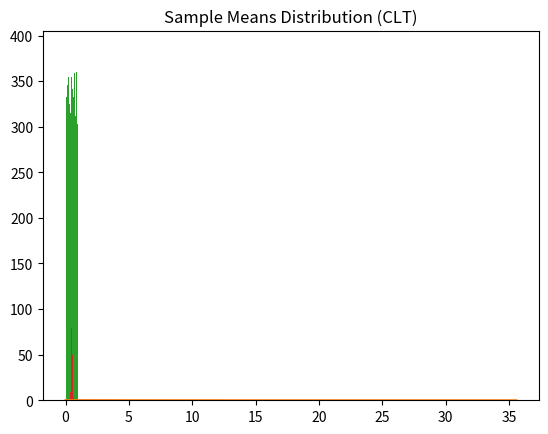

Generate this figure with matplotlib:
import random

# Part 1(a): Coin toss simulation
N = 10000
heads = 0
tails = 0

for _ in range(N):
    if random.random() < 0.5:
        heads += 1
    else:
        tails += 1

p_heads = heads / N
p_tails = tails / N

p_heads, p_tails

M = 10000
sum7 = 0

for _ in range(M):
    d1 = random.randint(1, 6)
    d2 = random.randint(1, 6)
    if d1 + d2 == 7:
        sum7 += 1

p_sum7 = sum7 / M
p_sum7

import random

def prob_at_least_one_six(trials=10000):
    success = 0

    for _ in range(trials):
        has_six = False

        for _ in range(10):
            if random.randint(1, 6) == 6:
                has_six = True
                break

        if has_six:
            success += 1

    return success / trials

prob_at_least_one_six()

import random

colors = ["R"] * 5 + ["G"] * 7 + ["B"] * 8

N = 1000
previous_blue = 0
red_given_blue = 0

prev = None

for _ in range(N):
    draw = random.choice(colors)

    if prev == "B":
        previous_blue += 1
        if draw == "R":
            red_given_blue += 1

    prev = draw

p_red_given_blue = red_given_blue / previous_blue if previous_blue else None

# Bayes theorem check
p_blue = colors.count("B") / len(colors)
p_red = colors.count("R") / len(colors)

bayes_check = (p_blue * p_red) / p_blue if p_blue else None

p_red_given_blue, bayes_check

import numpy as np

values = [1, 2, 3]
probs = [0.25, 0.35, 0.4]

sample = np.random.choice(values, size=1000, p=probs)

mean = np.mean(sample)
var = np.var(sample)
std = np.std(sample)

mean, var, std

import numpy as np
import matplotlib.pyplot as plt

data = np.random.exponential(scale=5, size=2000)

# Histogram
plt.hist(data, bins=30, density=True)
plt.title("Exponential Distribution Histogram")
plt.show()

# PDF overlay
x = np.linspace(0, max(data), 200)
pdf = (1/5) * np.exp(-x/5)

plt.plot(x, pdf)
plt.title("Exponential PDF")
plt.show()

import numpy as np
import matplotlib.pyplot as plt

# Step 1: 10,000 uniform random numbers
uniform_data = np.random.uniform(0, 1, 10000)

# Step 2: 1000 samples, each of size 30
means = []

for _ in range(1000):
    sample = np.random.uniform(0, 1, 30)
    means.append(np.mean(sample))

# Plot uniform distribution
plt.hist(uniform_data, bins=30)
plt.title("Uniform Distribution")
plt.show()

# Plot sample means distribution
plt.hist(means, bins=30)
plt.title("Sample Means Distribution (CLT)")
plt.show()